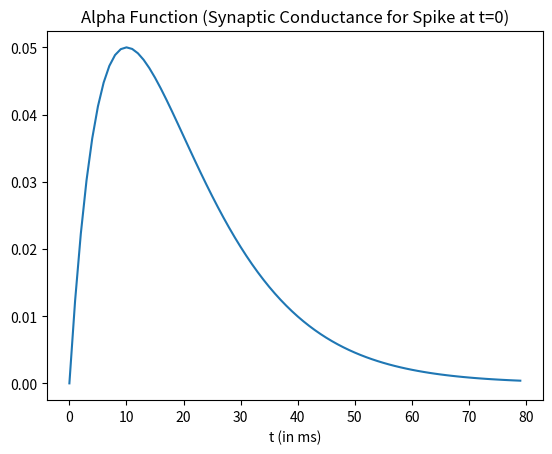
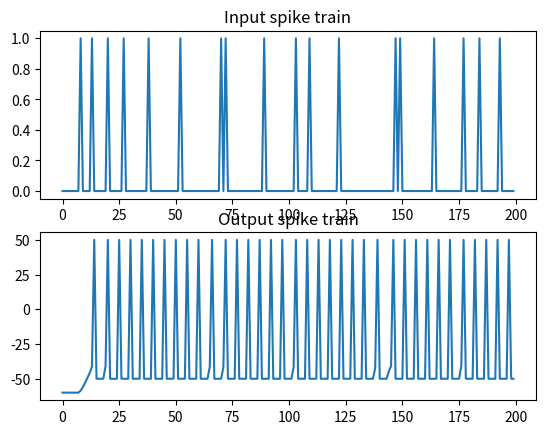

Write Python code to recreate these figures, in order.
"""
Created on Wed Apr 22 16:13:18 2015

Fire a neuron via alpha function synapse and random input spike train
[redacted]

[redacted]
"""
from __future__ import print_function, division

import time
import numpy as np
from numpy import concatenate as cc
import matplotlib.pyplot as plt

np.random.seed(0)
# I & F implementation dV/dt = - V/RC + I/C
h = 1. # step size, Euler method, = dt ms
t_max= 200 # ms, simulation time period
tstop = int(t_max/h) # number of time steps
ref = 0 # refractory period counter

# Generate random input spikes
# Note: This is not entirely realistic - no refractory period
# Also: if you change step size h, input spike train changes too...
thr = 0.9 # threshold for random spikes
spike_train = np.random.rand(tstop) > thr

# alpha func synaptic conductance
t_a = 100 # Max duration of syn conductance
t_peak = 10 # ms
g_peak = 0.05 # nS (peak synaptic conductance)
const = g_peak / (t_peak*np.exp(-1));
t_vec = np.arange(0, t_a + h, h)
alpha_func = const * t_vec * (np.exp(-t_vec/t_peak))

plt.plot(t_vec[:80], alpha_func[:80])
plt.xlabel('t (in ms)')
plt.title('Alpha Function (Synaptic Conductance for Spike at t=0)')
plt.draw()
time.sleep(2)

# capacitance and leak resistance
C = 0.5 # nF
R = 40 # M ohms
print('C = {}'.format(C))
print('R = {}'.format(R))

# conductance and associated parameters to simulate spike rate adaptation
g_ad = 0
G_inc = 1/h
tau_ad = 2

# Initialize basic parameters
E_leak = -60 # mV, equilibrium potential
E_syn = 0 # Excitatory synapse (why is this excitatory?)
g_syn = 0 # Current syn conductance
V_th = -40 # spike threshold mV
V_spike = 50 # spike value mV
ref_max = 4/h # Starting value of ref period counter
t_list = np.array([], dtype=int)
V = E_leak
V_trace = [V]
t_trace = [0]

fig, axs = plt.subplots(2, 1)
axs[0].plot(np.arange(0,t_max,h), spike_train)
axs[0].set_title('Input spike train')

for t in range(tstop):

    # Compute input
    if spike_train[t]: # check for input spike
        t_list = cc([t_list, [1]])

    # Calculate synaptic current due to current and past input spikes
    g_syn = np.sum(alpha_func[t_list])
    I_syn = g_syn*(E_syn - V)

    # Update spike times
    if np.any(t_list):
        t_list = t_list + 1
        if t_list[0] == t_a: # Reached max duration of syn conductance. t_list[0] is the first spike time.
            t_list = t_list[1:]

    # Compute membrane voltage
    # Euler method: V(t+h) = V(t) + h*dV/dt
    if not ref:
        V = V + h*(-((V-E_leak)*(1+R*g_ad)/(R*C)) + (I_syn/C))
        g_ad = g_ad + h*(-g_ad/tau_ad) # spike rate adaptation
    else:
        ref -= 1
        V = V_th - 10 # reset voltage after spike
        g_ad = 0

    # Generate spike
    if (V > V_th) and not ref:
        V = V_spike
        ref = ref_max
        g_ad = g_ad + G_inc

    V_trace += [V]
    t_trace += [t*h]


axs[1].plot(t_trace,V_trace)
plt.draw()
axs[1].set_title('Output spike train')
plt.show()
